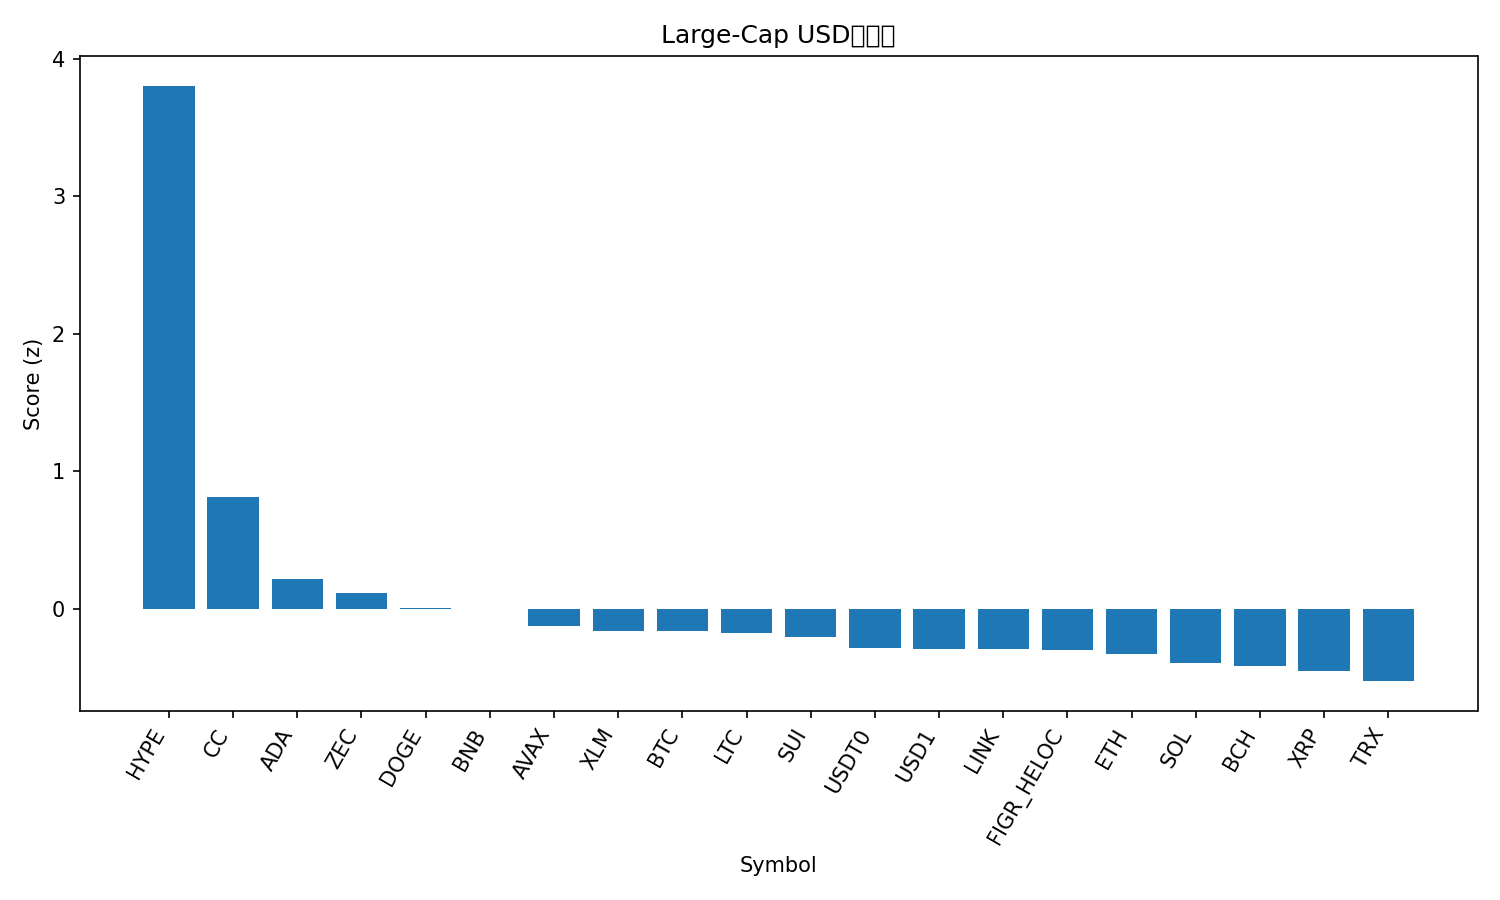

The file beside this chart, header and first rows:
rank, name, symbol, price, pct_1h, pct_24h, pct_7d, pct_1h_vs_btc, pct_24h_vs_btc, pct_7d_vs_btc, market_cap_rank, market_cap, volume_usd, score
1, Hyperliquid, HYPE, 32.64, 6.369, 11.66, 46.8, 5.824, 11.16, 57.76, 21, 7716394349, 776904446, 3.802
2, Canton, CC, 0.1795, 1.864, 2.511, 16.35, 1.319, 2.006, 27.31, 25, 6724854655, 34073974, 0.8154
3, Cardano, ADA, 0.299, 1.102, 2.774, -14.34, 0.5567, 2.269, -3.38, 13, 10988581195, 1023313306, 0.212
4, Zcash, ZEC, 301.3, 0.881, 2.65, -15.49, 0.3361, 2.145, -4.523, 31, 4956951089, 516828356, 0.1148
5, Dogecoin, DOGE, 0.107, 0.7166, 1.816, -11.99, 0.1717, 1.311, -1.031, 10, 17976373228, 2383834877, 0.001873
6, BNB, BNB, 768.9, 0.4808, 2.238, -11.78, -0.06417, 1.734, -0.8195, 4, 104818490404, 2747196518, -0.004651
7, Avalanche, AVAX, 10.12, 0.4749, 1.559, -13.54, -0.07005, 1.054, -2.572, 35, 4363099139, 500062360, -0.1268
8, Stellar, XLM, 0.1809, -0.4285, 3.157, -13.09, -0.9734, 2.652, -2.127, 28, 5864271963, 236794765, -0.1616
9, Bitcoin, BTC, 78219, 0.545, 0.5047, -10.96, 0.0, 0.0, 0.0, 1, 1558679640443, 86465265746, -0.1626
10, Litecoin, LTC, 59.8, 0.2873, 1.488, -12.39, -0.2577, 0.9829, -1.431, 32, 4586966786, 691782339, -0.1751
11, Sui, SUI, 1.14, 0.3614, 1.935, -20.59, -0.1835, 1.431, -9.626, 34, 4383499750, 1388535169, -0.2032
12, USDT0, USDT0, 0.9992, 0.01747, 0.03387, 0.005218, -0.5275, -0.4708, 10.97, 33, 4402346656, 347517044, -0.2848
13, USD1, USD1, 0.9993, -0.03216, 0.0682, -0.04712, -0.5771, -0.4365, 10.92, 30, 4973111911, 3390332704, -0.2916
14, Chainlink, LINK, 9.72, 0.7657, 0.1424, -17.75, 0.2207, -0.3623, -6.782, 24, 6879652471, 882027950, -0.2956
15, Figure Heloc, FIGR_HELOC, 1.02, 0.0, 0.0, -0.6093, -0.545, -0.5047, 10.35, 11, 15178817336, 589567, -0.3033
16, Ethereum, ETH, 2337, 1.103, -0.9918, -19.39, 0.5577, -1.496, -8.426, 2, 279542263769, 57876758823, -0.3275
17, Solana, SOL, 103.5, 0.3653, 0.02277, -15.85, -0.1797, -0.4819, -4.884, 7, 58608584638, 9032347402, -0.3925
18, Bitcoin Cash, BCH, 530.2, -0.2878, 0.5033, -7.919, -0.8327, -0.001412, 3.044, 14, 10594215845, 574870476, -0.4164
19, XRP, XRP, 1.63, -0.461, 1.186, -14.2, -1.006, 0.6815, -3.238, 5, 99197277626, 5664705783, -0.4523
20, TRON, TRX, 0.2825, -0.09737, -1.067, -4.193, -0.6423, -1.572, 6.771, 8, 26751099815, 1033022211, -0.5268
21, Monero, XMR, 410.6, 0.8075, -4.87, -10.89, 0.2625, -5.375, 0.07542, 22, 7544147773, 139369265, -0.8831
